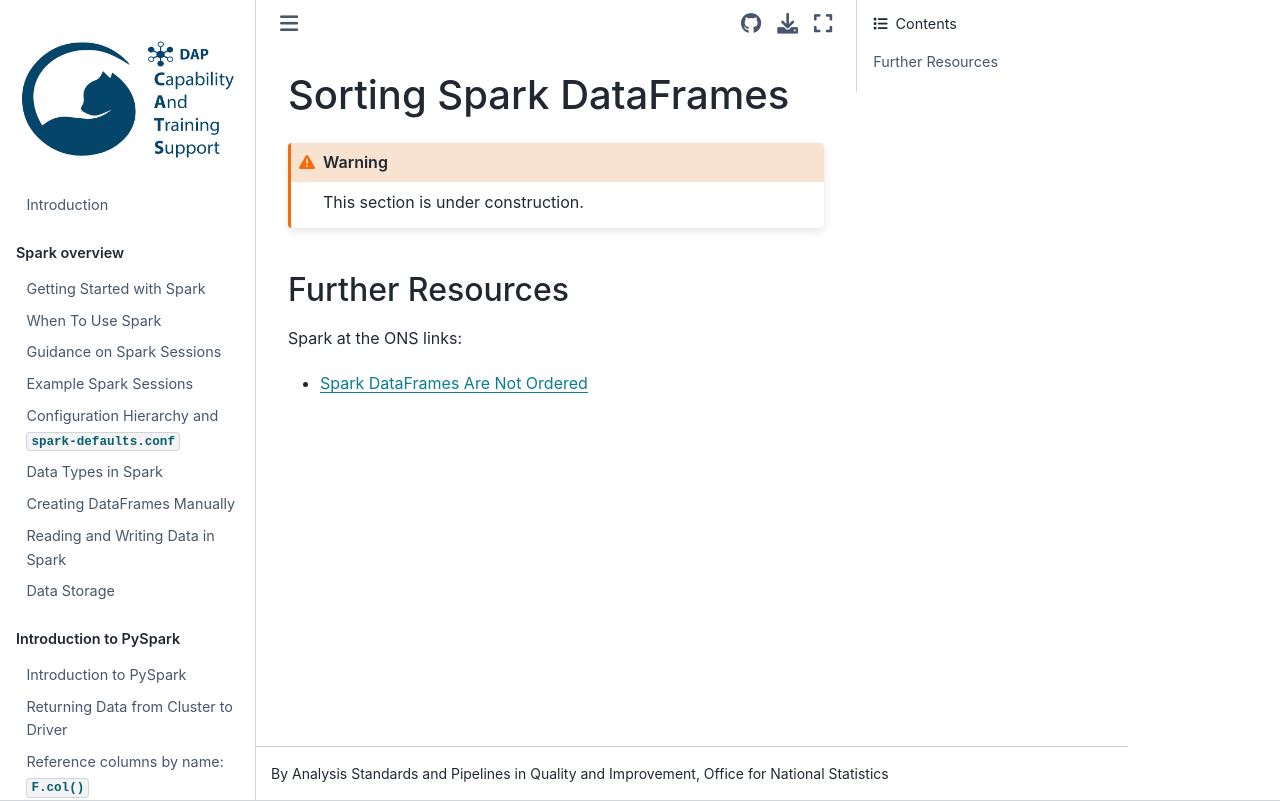

repository: best-practice-and-impact/ons-spark · page: spark-functions/sorting-data.html · generator: jekyll

## Sorting Spark DataFrames

```{warning}
This section is under construction.
```

### Further Resources

Spark at the ONS links:
- [Spark DataFrames Are Not Ordered](../spark-concepts/df-order)
